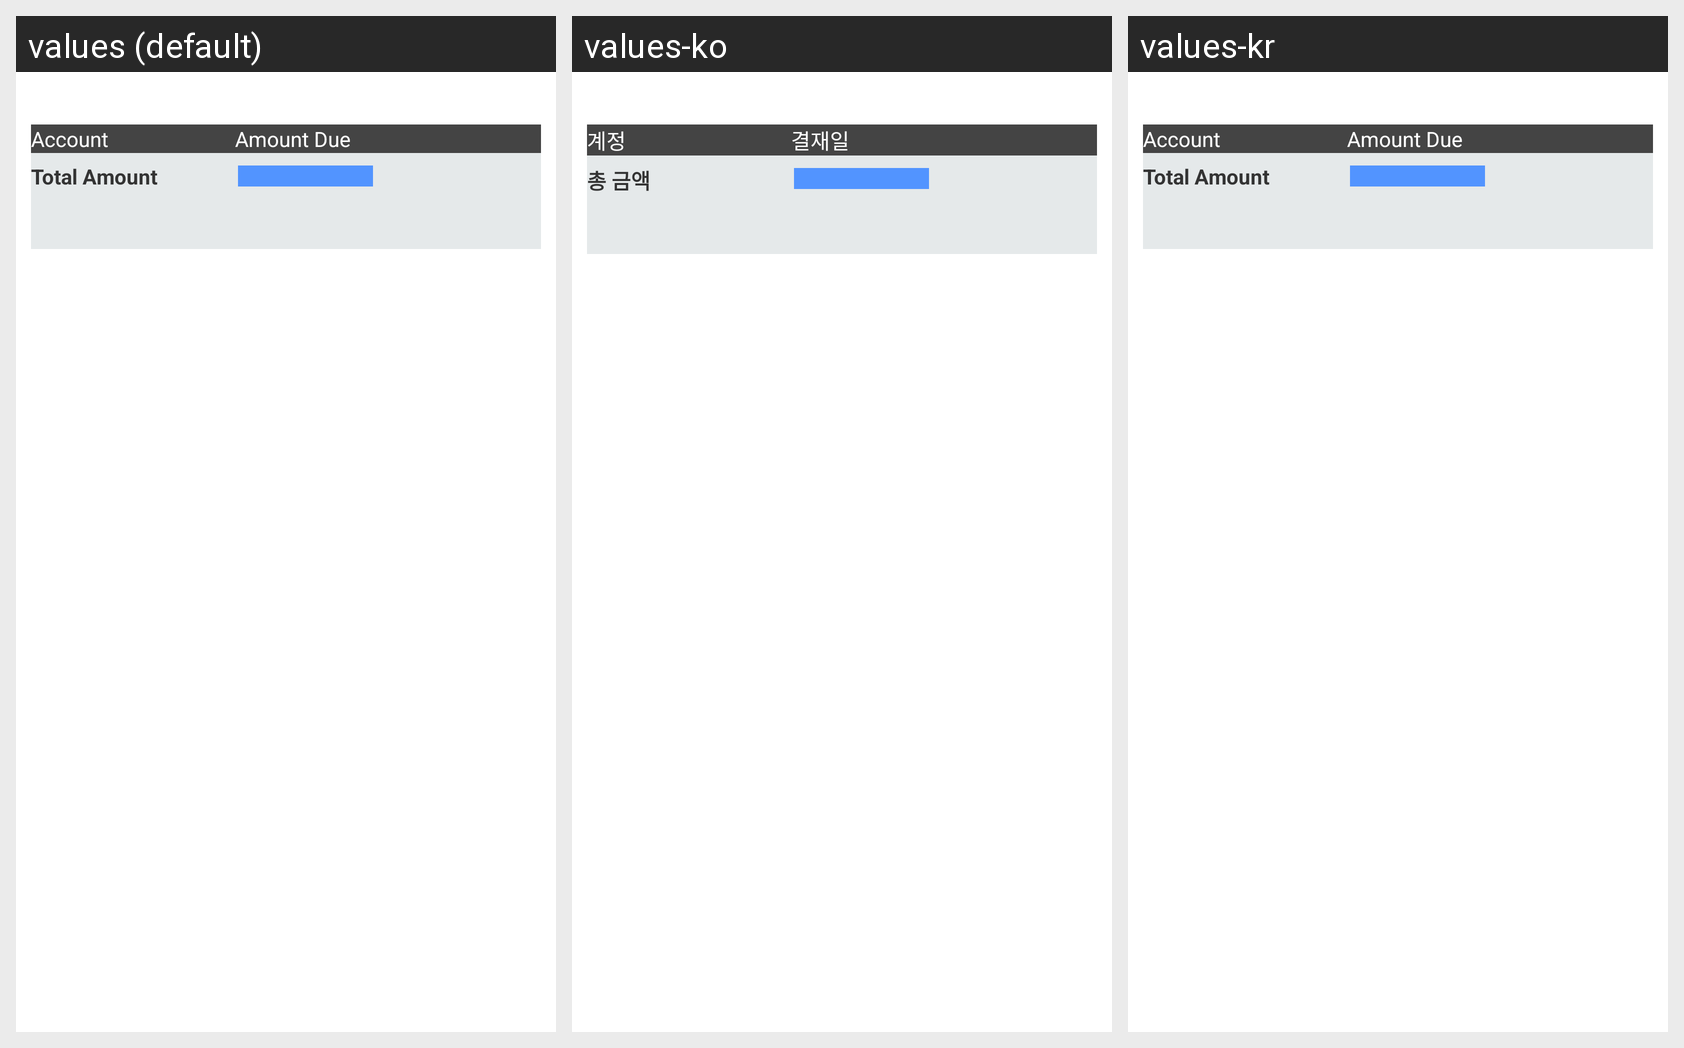

The same Android screen rendered under several of its app's locales, left to right. List the strings drawn on it with the default value and each locale's translation.
Android screen res/layout/bill_item_month.xml rendered under 3 locales, left to right: values (default), values-ko, values-kr. Device: Nexus 5 (rendered at 1080×1920; each locale shown at half size, 540×960, under a caption strip naming it); theme Theme.MaterialComponents.DayNight.NoActionBar.
Strings drawn on this screen, with the default value and each locale's value (text and hints the layout hard-codes, and strings that could not be matched under every locale, appear in the picture but are not listed):

text_account
  values: Account
  values-ko: 계정
  values-kr: Account  [not translated; the default value is used]

bill_amount_due
  values: Amount Due
  values-ko: 결재일
  values-kr: Amount Due  [not translated; the default value is used]

text_total_amount
  values: Total Amount
  values-ko: 총 금액
  values-kr: Total Amount  [not translated; the default value is used]
